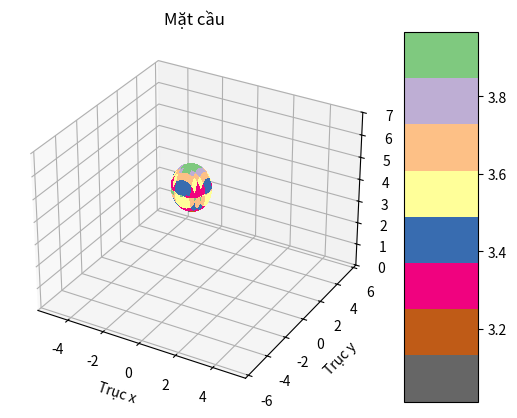

Recreate this plot in Python.
# Vẽ đồ thị mặt cầu

import numpy as np
import matplotlib.pyplot as plt

# Sinh dữ liệu
def ham_x():
    x = np.linspace(start=-5.0, stop=5.0, num=3000)
    return x

def ham_y():
    y = np.linspace(start=-5.5, stop=5.5, num=3000)
    return y

# Dựng hàm
def ham_z1(x,y):
    z1 = 4 + ((4-(x**2 + 2*x + 4) - (y**2 - 2*y+1))**(1/2))
    return z1

def ham_z2(x,y):
    z2 = 4 - ((4-(x**2 + 2*x + 4) - (y**2 - 2*y+1))**(1/2))
    return z2

# Vẽ
def ve_3():
    x = ham_x()
    y = ham_y()
    x, y = np.meshgrid(x, y)
    z1 = ham_z1(x, y)
    z2 = ham_z2(x, y)
    fig, ax = plt.subplots(subplot_kw={"projection": "3d"})
    surf = ax.plot_surface(x, y, z1, cmap="Accent_r", linewidth=0, antialiased=False)
    surf = ax.plot_surface(x, y, z2, cmap="Accent_r", linewidth=0, antialiased=False)
    ax.set_xlabel("Trục x")
    ax.set_ylabel("Trục y")
    ax.set_zlabel("Trục z")
    ax.set_title("Mặt cầu")
    ax.set_zlim(0,7)
    fig.colorbar(surf, shrink=1, aspect=5)
    plt.show()
ve_3()



